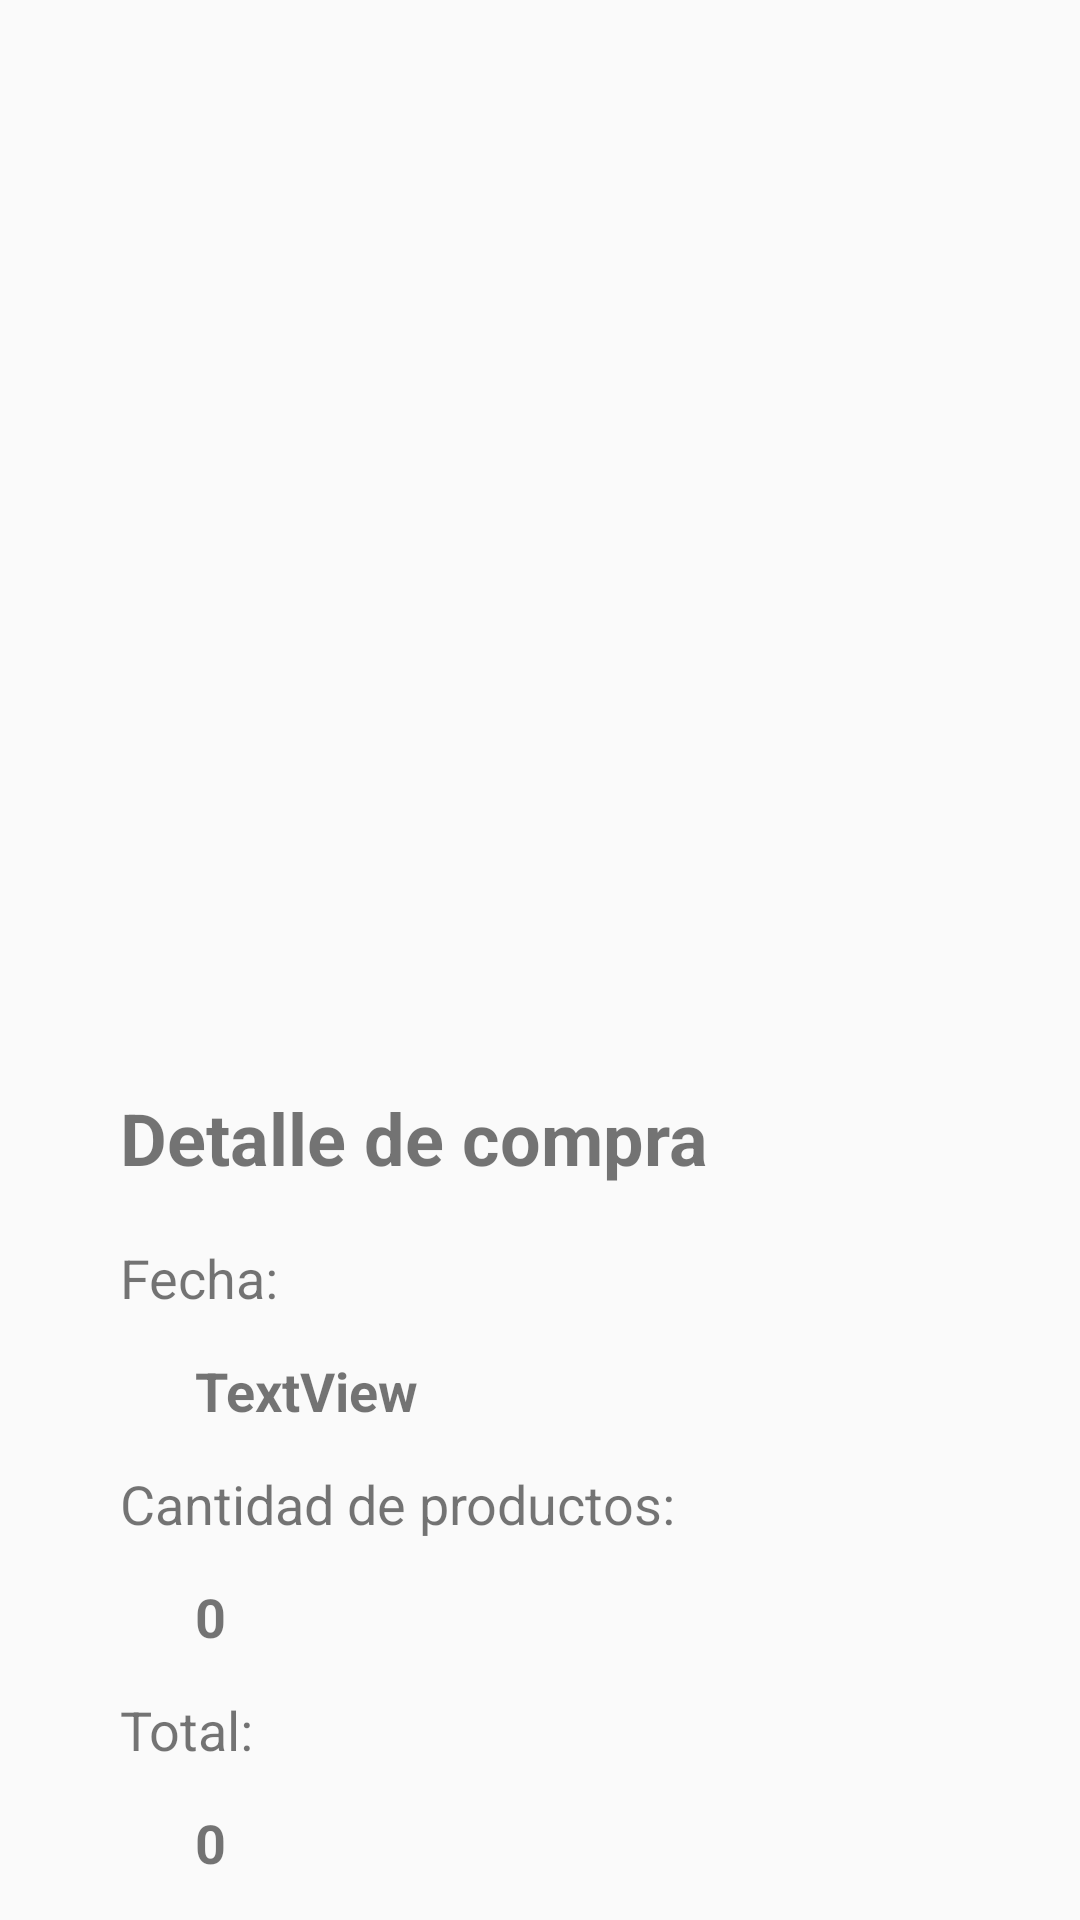

Here is an Android app screen rendered from its layout file. Give the layout XML and the strings, colors and styles it references.
<!-- AndroidManifest.xml: application theme AppTheme -->
<!-- res/layout/activity_lista_compra.xml -->
<?xml version="1.0" encoding="utf-8"?>
<LinearLayout xmlns:android="http://schemas.android.com/apk/res/android"
    xmlns:app="http://schemas.android.com/apk/res-auto"
    xmlns:tools="http://schemas.android.com/tools"
    android:layout_width="match_parent"
    android:layout_height="wrap_content"
    android:orientation="vertical"
    tools:context=".ListaCompra">

    <androidx.recyclerview.widget.RecyclerView
        android:id="@+id/lista_compra"
        android:layout_width="match_parent"
        android:layout_height="363dp">

    </androidx.recyclerview.widget.RecyclerView>

    <LinearLayout
        android:layout_width="match_parent"
        android:layout_height="match_parent"
        android:orientation="vertical">

        <TextView
            android:id="@+id/textView7"
            android:layout_width="match_parent"
            android:layout_height="wrap_content"
            android:layout_marginLeft="40dp"
            android:layout_marginBottom="5dp"
            android:layout_weight="1"
            android:text="Detalle de compra"
            android:textAlignment="viewStart"
            android:textSize="24sp"
            android:textStyle="bold" />

        <TextView
            android:id="@+id/textView"
            android:layout_width="match_parent"
            android:layout_height="wrap_content"
            android:layout_marginLeft="40dp"
            android:layout_weight="1"
            android:text="Fecha: "
            android:textAlignment="viewStart"
            android:textSize="18sp" />

        <TextView
            android:id="@+id/lblFecha"
            android:layout_width="match_parent"
            android:layout_height="wrap_content"
            android:layout_marginLeft="65dp"
            android:layout_weight="1"
            android:text="TextView"
            android:textAlignment="viewStart"
            android:textSize="18sp"
            android:textStyle="bold" />

        <TextView
            android:id="@+id/textView9"
            android:layout_width="match_parent"
            android:layout_height="wrap_content"
            android:layout_marginLeft="40dp"
            android:layout_weight="1"
            android:text="Cantidad de productos: "
            android:textAlignment="viewStart"
            android:textSize="18sp" />

        <TextView
            android:id="@+id/lblCantidad"
            android:layout_width="match_parent"
            android:layout_height="wrap_content"
            android:layout_marginLeft="65dp"
            android:layout_weight="1"
            android:text="0"
            android:textAlignment="viewStart"
            android:textSize="18sp"
            android:textStyle="bold" />

        <TextView
            android:id="@+id/textView11"
            android:layout_width="match_parent"
            android:layout_height="wrap_content"
            android:layout_marginLeft="40dp"
            android:layout_weight="1"
            android:text="Total: "
            android:textAlignment="viewStart"
            android:textSize="18sp" />

        <TextView
            android:id="@+id/lblTotal"
            android:layout_width="match_parent"
            android:layout_height="wrap_content"
            android:layout_marginLeft="65dp"
            android:layout_weight="1"
            android:text="0"
            android:textAlignment="viewStart"
            android:textSize="18sp"
            android:textStyle="bold" />

    </LinearLayout>

</LinearLayout>
<!-- resources referenced by this layout -->
<resources>
  <style name="AppTheme" parent="Theme.AppCompat.Light.NoActionBar">
          
          <item name="colorPrimary">#A759B5</item>
          <item name="colorPrimaryDark">#A759B5</item>
          <item name="colorAccent">#A759B5</item>
      </style>
</resources>
